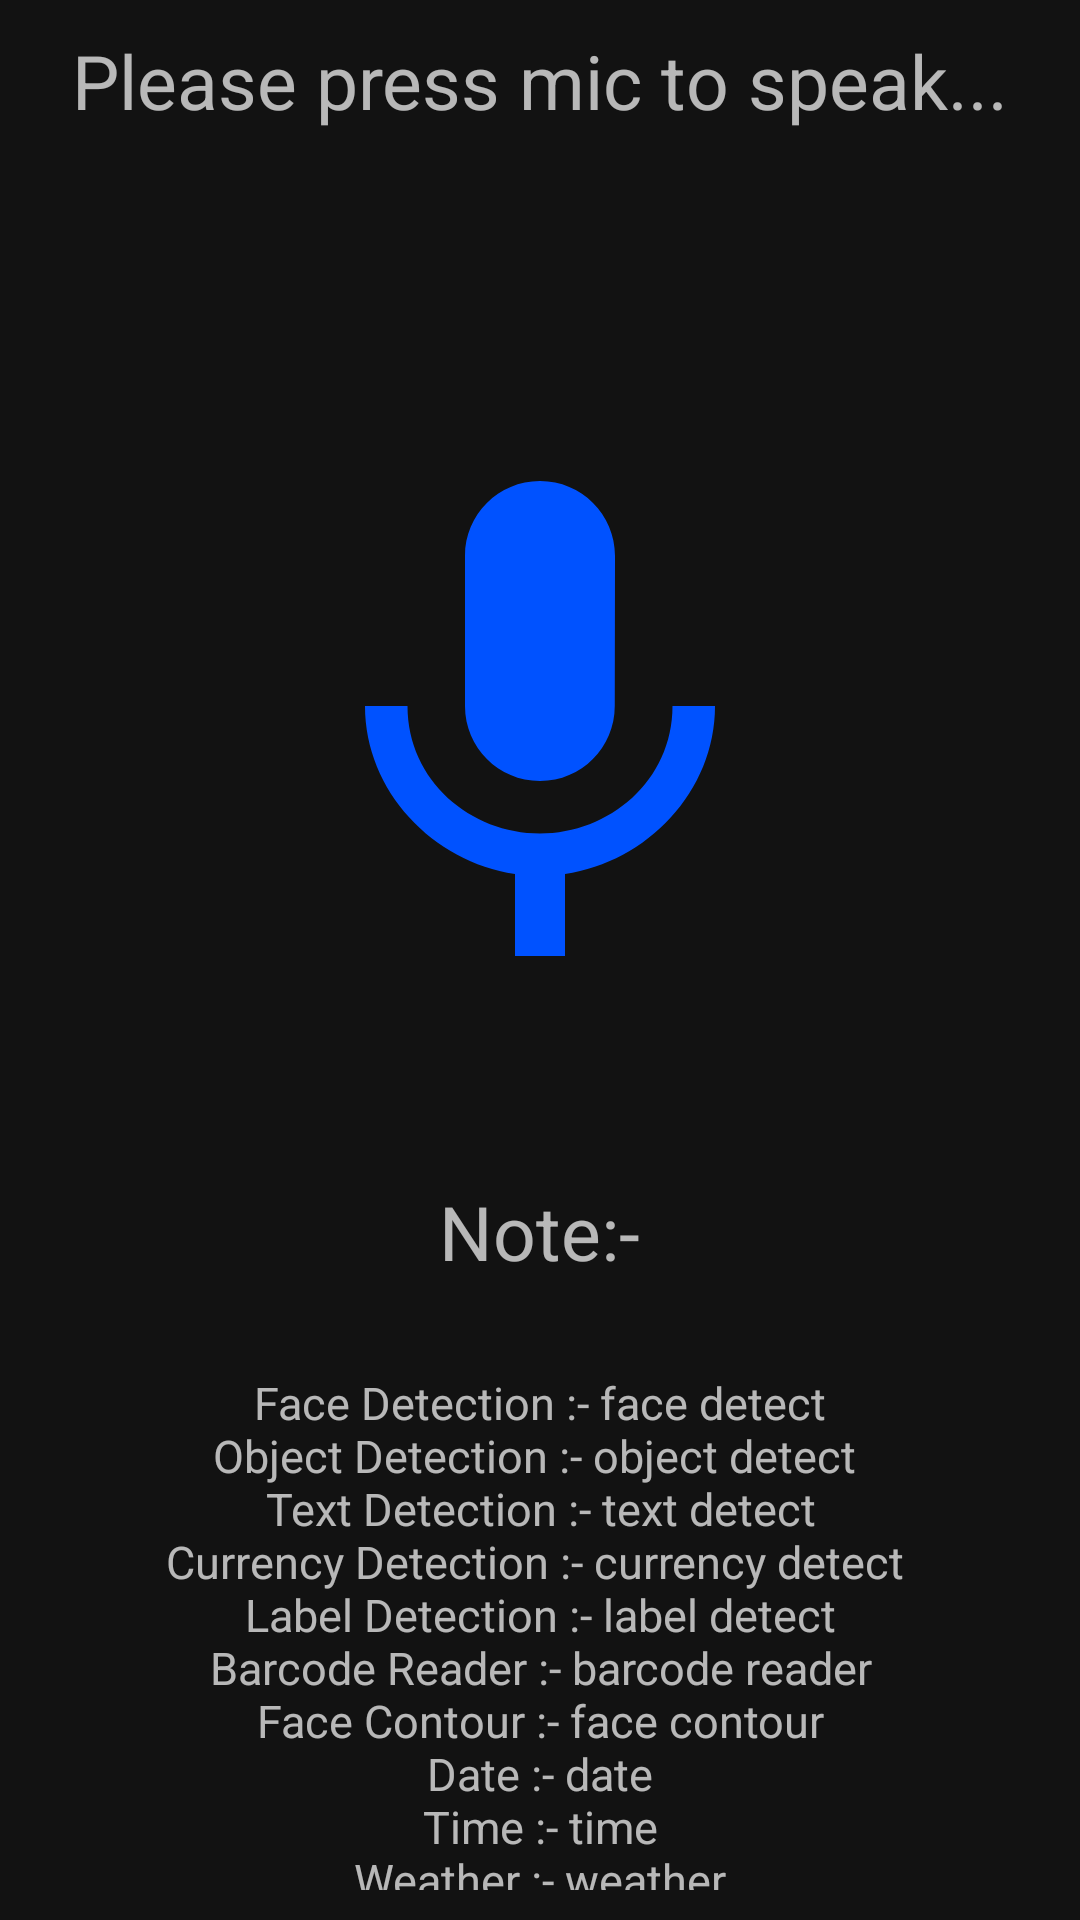

Here is an Android app screen rendered from its layout file. Give the layout XML and the strings, colors and styles it references.
<!-- AndroidManifest.xml: application theme Theme.MaterialComponents -->
<!-- res/layout/activity_home.xml -->
<?xml version="1.0" encoding="utf-8"?>
<LinearLayout xmlns:android="http://schemas.android.com/apk/res/android"
    xmlns:tools="http://schemas.android.com/tools"
    android:layout_width="match_parent"
    android:layout_height="match_parent"
    tools:context=".HomeActivity"
    android:orientation="vertical"
    android:padding="10dp"
    android:gravity="center">

    <TextView
        android:layout_width="wrap_content"
        android:layout_height="wrap_content"
        android:layout_marginBottom="50dp"
        android:text="Please press mic to speak..."
        android:textSize="25sp"/>

    <ImageView
        android:id="@+id/speakImageView"
        android:layout_width="200dp"
        android:layout_height="200dp"
        android:onClick="recognize"
        android:src="@drawable/ic_mic"
        android:layout_marginTop="50dp"/>

    <TextView
        android:id="@+id/noteTextView"
        android:layout_width="wrap_content"
        android:layout_height="wrap_content"
        android:text="Note:-"
        android:textSize="25sp"
        android:layout_marginTop="50dp"/>

    <TextView
        android:id="@+id/speechnoteTextView"
        android:layout_width="wrap_content"
        android:layout_height="wrap_content"
        android:text="@string/SpeechNotes"
        android:textAlignment="center"
        android:textSize="15sp"
        android:layout_marginTop="30dp"/>
</LinearLayout>
<!-- resources referenced by this layout -->
<resources>
  <!-- drawable ic_mic (drawable) -->
  <vector android:height="24dp" android:tint="#0052FF"
      android:viewportHeight="24" android:viewportWidth="24"
      android:width="24dp" xmlns:android="http://schemas.android.com/apk/res/android">
      <path android:fillColor="@android:color/white" android:pathData="M12,14c1.66,0 2.99,-1.34 2.99,-3L15,5c0,-1.66 -1.34,-3 -3,-3S9,3.34 9,5v6c0,1.66 1.34,3 3,3zM17.3,11c0,3 -2.54,5.1 -5.3,5.1S6.7,14 6.7,11L5,11c0,3.41 2.72,6.23 6,6.72L11,21h2v-3.28c3.28,-0.48 6,-3.3 6,-6.72h-1.7z"/>
  </vector>
  <string name="SpeechNotes">Face Detection :- face detect\nObject Detection :- object detect \nText Detection :- text detect\nCurrency Detection :- currency detect \nLabel Detection :- label detect\nBarcode Reader :- barcode reader\nFace Contour :- face contour\nDate :- date\nTime :- time\nWeather :- weather\nTemperature :- temperature</string>
</resources>
